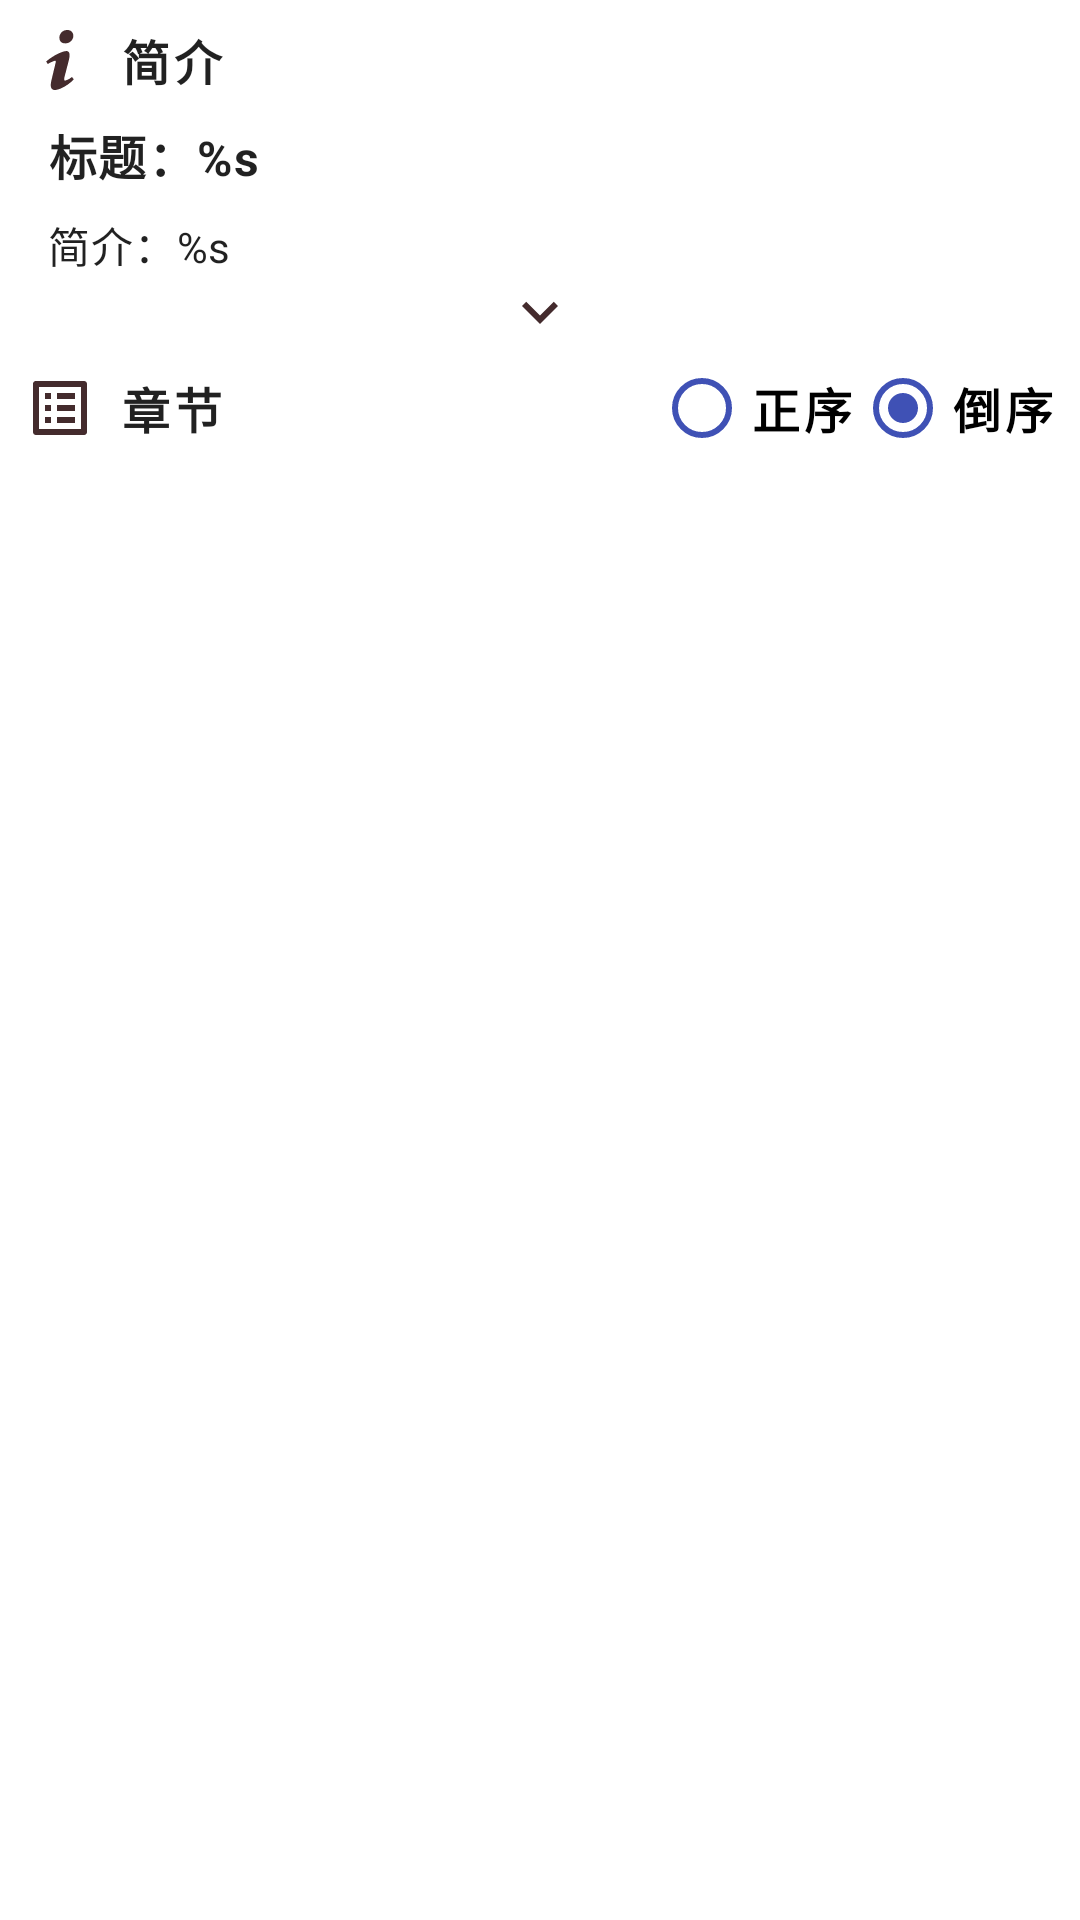

Write the Android layout XML for this screen, with the resource values it uses.
<!-- AndroidManifest.xml: application theme AppTheme -->
<!-- res/layout/fragment_chapter_infos.xml -->
<?xml version="1.0" encoding="utf-8"?>
<androidx.core.widget.NestedScrollView xmlns:android="http://schemas.android.com/apk/res/android"
    xmlns:app="http://schemas.android.com/apk/res-auto"
    xmlns:tools="http://schemas.android.com/tools"
    android:fillViewport="true"
    android:layout_width="match_parent"
    android:layout_height="wrap_content"
    tools:context=".fragments.ChapterInfosFragment">

    <LinearLayout
        android:id="@+id/chapter_details_root_view"
        android:layout_width="match_parent"
        android:layout_height="wrap_content"
        android:orientation="vertical">

        <include layout="@layout/layout_chapter_info_description" />

        <androidx.constraintlayout.widget.ConstraintLayout
            android:layout_width="match_parent"
            android:layout_height="wrap_content"
            android:paddingTop="8dp"
            android:paddingBottom="8dp">

            <ImageView
                android:contentDescription="@string/app_name"
                android:id="@+id/iv_chapters_title_icon"
                android:layout_width="wrap_content"
                android:layout_height="wrap_content"
                android:layout_marginStart="8dp"
                app:layout_constraintStart_toStartOf="parent"
                app:layout_constraintTop_toTopOf="parent"
                app:srcCompat="@drawable/ic_list_alt_24" />

            <TextView
                android:id="@+id/tv_all_chapters_text"
                android:layout_width="wrap_content"
                android:layout_height="0dp"
                android:layout_marginStart="8dp"
                android:layout_marginEnd="8dp"
                android:gravity="center_vertical"
                android:text="@string/string_chapter_list_title_text"
                android:textAppearance="@style/ToolbarTitleTextStyle"
                app:layout_constraintBottom_toBottomOf="@+id/iv_chapters_title_icon"
                app:layout_constraintEnd_toEndOf="parent"
                app:layout_constraintHorizontal_bias="0.0"
                app:layout_constraintStart_toEndOf="@+id/iv_chapters_title_icon"
                app:layout_constraintTop_toTopOf="@+id/iv_chapters_title_icon"
                app:layout_constraintVertical_bias="0.0" />

            <RadioGroup
                android:id="@+id/rg_chapter_details_order"
                android:layout_width="wrap_content"
                android:layout_height="0dp"
                android:layout_marginEnd="8dp"
                android:checkedButton="@id/rb_order_desc"
                android:orientation="horizontal"
                app:layout_constraintBottom_toBottomOf="@+id/iv_chapters_title_icon"
                app:layout_constraintEnd_toEndOf="parent"
                app:layout_constraintHorizontal_bias="1.0"
                app:layout_constraintStart_toEndOf="@+id/tv_all_chapters_text"
                app:layout_constraintTop_toTopOf="@+id/iv_chapters_title_icon">

                <RadioButton
                    android:id="@+id/rb_order_asc"
                    style="@style/Widget.MaterialComponents.CompoundButton.RadioButton"
                    android:layout_width="wrap_content"
                    android:layout_height="wrap_content"
                    android:layout_weight="0.5"
                    android:buttonTint="@color/colorAccent"
                    android:gravity="center"
                    android:maxLines="1"
                    android:text="@string/string_chapter_order_asc_text"
                    android:textAppearance="@style/ToolbarTitleTextStyle" />

                <RadioButton
                    android:id="@+id/rb_order_desc"
                    style="@style/Widget.MaterialComponents.CompoundButton.RadioButton"
                    android:layout_width="wrap_content"
                    android:layout_height="wrap_content"
                    android:layout_weight="0.5"
                    android:buttonTint="@color/colorAccent"
                    android:gravity="center"
                    android:maxLines="1"
                    android:text="@string/string_chapter_order_desc_text"
                    android:textAppearance="@style/ToolbarTitleTextStyle" />
            </RadioGroup>
        </androidx.constraintlayout.widget.ConstraintLayout>

        <LinearLayout
            android:id="@+id/ll_chapters_container"
            android:layout_width="match_parent"
            android:layout_height="wrap_content"
            android:orientation="vertical" />

    </LinearLayout>

</androidx.core.widget.NestedScrollView>
<!-- res/layout/layout_chapter_info_description.xml (included above) -->
<?xml version="1.0" encoding="utf-8"?>
<androidx.constraintlayout.widget.ConstraintLayout xmlns:android="http://schemas.android.com/apk/res/android"
    xmlns:app="http://schemas.android.com/apk/res-auto"
    android:layout_width="match_parent"
    android:layout_height="wrap_content">

    <ImageView
        android:contentDescription="@string/app_name"
        android:id="@+id/imageView"
        android:layout_width="24dp"
        android:layout_height="24dp"
        android:layout_marginStart="8dp"
        android:layout_marginTop="8dp"
        android:padding="2dp"
        app:layout_constraintStart_toStartOf="parent"
        app:layout_constraintTop_toTopOf="parent"
        app:srcCompat="@drawable/ic_info_intro" />

    <TextView
        android:id="@+id/tv_details_desc"
        android:layout_width="0dp"
        android:layout_height="0dp"
        android:layout_marginStart="8dp"
        android:layout_marginEnd="8dp"
        android:gravity="center_vertical"
        android:text="@string/string_chapter_info_brief_intro_title_text"
        android:textAppearance="@style/ToolbarTitleTextStyle"
        app:layout_constraintBottom_toBottomOf="@+id/imageView"
        app:layout_constraintEnd_toEndOf="parent"
        app:layout_constraintStart_toEndOf="@+id/imageView"
        app:layout_constraintTop_toTopOf="@+id/imageView" />

    <TextView
        android:id="@+id/tv_desc_comic_title"
        android:layout_width="0dp"
        android:layout_height="wrap_content"
        android:layout_marginStart="16dp"
        android:layout_marginTop="8dp"
        android:layout_marginEnd="16dp"
        android:text="@string/string_desc_title_text"
        android:textAppearance="@style/StrongTextStyle"
        app:layout_constraintEnd_toEndOf="parent"
        app:layout_constraintStart_toStartOf="parent"
        app:layout_constraintTop_toBottomOf="@+id/imageView" />

    <TextView
        android:id="@+id/tv_desc_brief_intro"
        android:layout_width="0dp"
        android:layout_height="wrap_content"
        android:layout_marginStart="16dp"
        android:layout_marginTop="8dp"
        android:layout_marginEnd="16dp"
        android:ellipsize="end"
        android:maxLines="3"
        android:text="@string/string_desc_intro_text"
        android:textAppearance="@style/NormalTextStyle"
        android:clickable="true"
        android:focusable="true"
        android:foreground="?attr/selectableItemBackground"
        app:layout_constraintEnd_toEndOf="parent"
        app:layout_constraintStart_toStartOf="parent"
        app:layout_constraintTop_toBottomOf="@+id/tv_desc_comic_title" />

    <ImageView
        android:contentDescription="@string/app_name"
        android:id="@+id/btn_expand_desc"
        android:layout_width="0dp"
        android:layout_height="wrap_content"
        android:layout_marginStart="16dp"
        android:layout_marginEnd="16dp"
        app:layout_constraintBottom_toBottomOf="parent"
        app:layout_constraintEnd_toEndOf="parent"
        app:layout_constraintStart_toStartOf="parent"
        app:layout_constraintTop_toBottomOf="@+id/tv_desc_brief_intro"
        app:srcCompat="@drawable/ic_expand_more_24" />

</androidx.constraintlayout.widget.ConstraintLayout>
<!-- resources referenced by this layout -->
<resources>
  <color name="colorAccent">#ff3f51b5</color>
  <!-- drawable ic_expand_more_24 (drawable) -->
  <vector xmlns:android="http://schemas.android.com/apk/res/android"
      android:width="24dp"
      android:height="24dp"
      android:autoMirrored="true"
      android:tint="@color/colorBlackIcon"
      android:viewportWidth="24"
      android:viewportHeight="24">
      <path
          android:fillColor="@android:color/white"
          android:pathData="M16.59,8.59L12,13.17 7.41,8.59 6,10l6,6 6,-6z" />
  </vector>
  <!-- drawable ic_info_intro (drawable) -->
  <vector xmlns:android="http://schemas.android.com/apk/res/android"
      android:width="24dp"
      android:height="24dp"
      android:autoMirrored="true"
      android:viewportWidth="100"
      android:viewportHeight="100">
      <path
          android:fillColor="@color/colorBlackIcon"
          android:pathData="M62.162,0c6.696,0 10.043,4.567 10.043,9.789c0,6.522 -5.814,12.555 -13.391,12.555c-6.344,0 -10.045,-3.752 -9.869,-9.947C48.945,7.176 53.35,0 62.162,0zM41.543,100c-5.287,0 -9.164,-3.262 -5.463,-17.615l6.07,-25.457c1.057,-4.077 1.23,-5.707 0,-5.707c-1.588,0 -8.451,2.816 -12.51,5.59L27,52.406C39.863,41.48 54.662,35.072 61.004,35.072c5.285,0 6.168,6.361 3.525,16.148L57.58,77.98c-1.234,4.729 -0.703,6.359 0.527,6.359c1.586,0 6.787,-1.963 11.896,-6.041L73,82.377C60.488,95.1 46.83,100 41.543,100z" />
  </vector>
  <!-- drawable ic_list_alt_24 (drawable) -->
  <vector xmlns:android="http://schemas.android.com/apk/res/android"
      android:width="24dp"
      android:height="24dp"
      android:autoMirrored="true"
      android:tint="@color/colorBlackIcon"
      android:viewportWidth="24"
      android:viewportHeight="24">
      <path
          android:fillColor="@android:color/white"
          android:pathData="M19,5v14L5,19L5,5h14m1.1,-2L3.9,3c-0.5,0 -0.9,0.4 -0.9,0.9v16.2c0,0.4 0.4,0.9 0.9,0.9h16.2c0.4,0 0.9,-0.5 0.9,-0.9L21,3.9c0,-0.5 -0.5,-0.9 -0.9,-0.9zM11,7h6v2h-6L11,7zM11,11h6v2h-6v-2zM11,15h6v2h-6zM7,7h2v2L7,9zM7,11h2v2L7,13zM7,15h2v2L7,17z" />
  </vector>
  <string name="app_name">YuriHome</string>
  <string name="string_chapter_info_brief_intro_title_text">简介</string>
  <string name="string_chapter_list_title_text">章节</string>
  <string name="string_chapter_order_asc_text">正序</string>
  <string name="string_chapter_order_desc_text">倒序</string>
  <string name="string_desc_intro_text">简介：%s</string>
  <string name="string_desc_title_text">标题：%s</string>
  <style name="NormalTextStyle" parent="TextAppearance.MaterialComponents.Body2">
          <item name="fontFamily">@font/rubik</item>
      </style>
  <style name="StrongTextStyle" parent="TextAppearance.MaterialComponents.Body1">
          <item name="android:textStyle">bold</item>
          <item name="fontFamily">@font/rubik</item>
      </style>
  <style name="ToolbarTitleTextStyle" parent="TextAppearance.MaterialComponents.Button">
          <item name="android:textStyle">bold</item>
          <item name="fontFamily">@font/rubik</item>
          <item name="android:textSize">16sp</item>
      </style>
  <style name="AppTheme" parent="Theme.MaterialComponents.Light.NoActionBar">
          
          <item name="colorPrimary">@color/colorPrimary</item>
          <item name="colorPrimaryDark">@color/colorPrimaryDark</item>
          <item name="colorAccent">@color/colorAccent</item>
      </style>
  <color name="colorBlackIcon">#442b2d</color>
  <color name="colorPrimary">#fedbd0</color>
  <color name="colorPrimaryDark">#f0cac0</color>
</resources>
